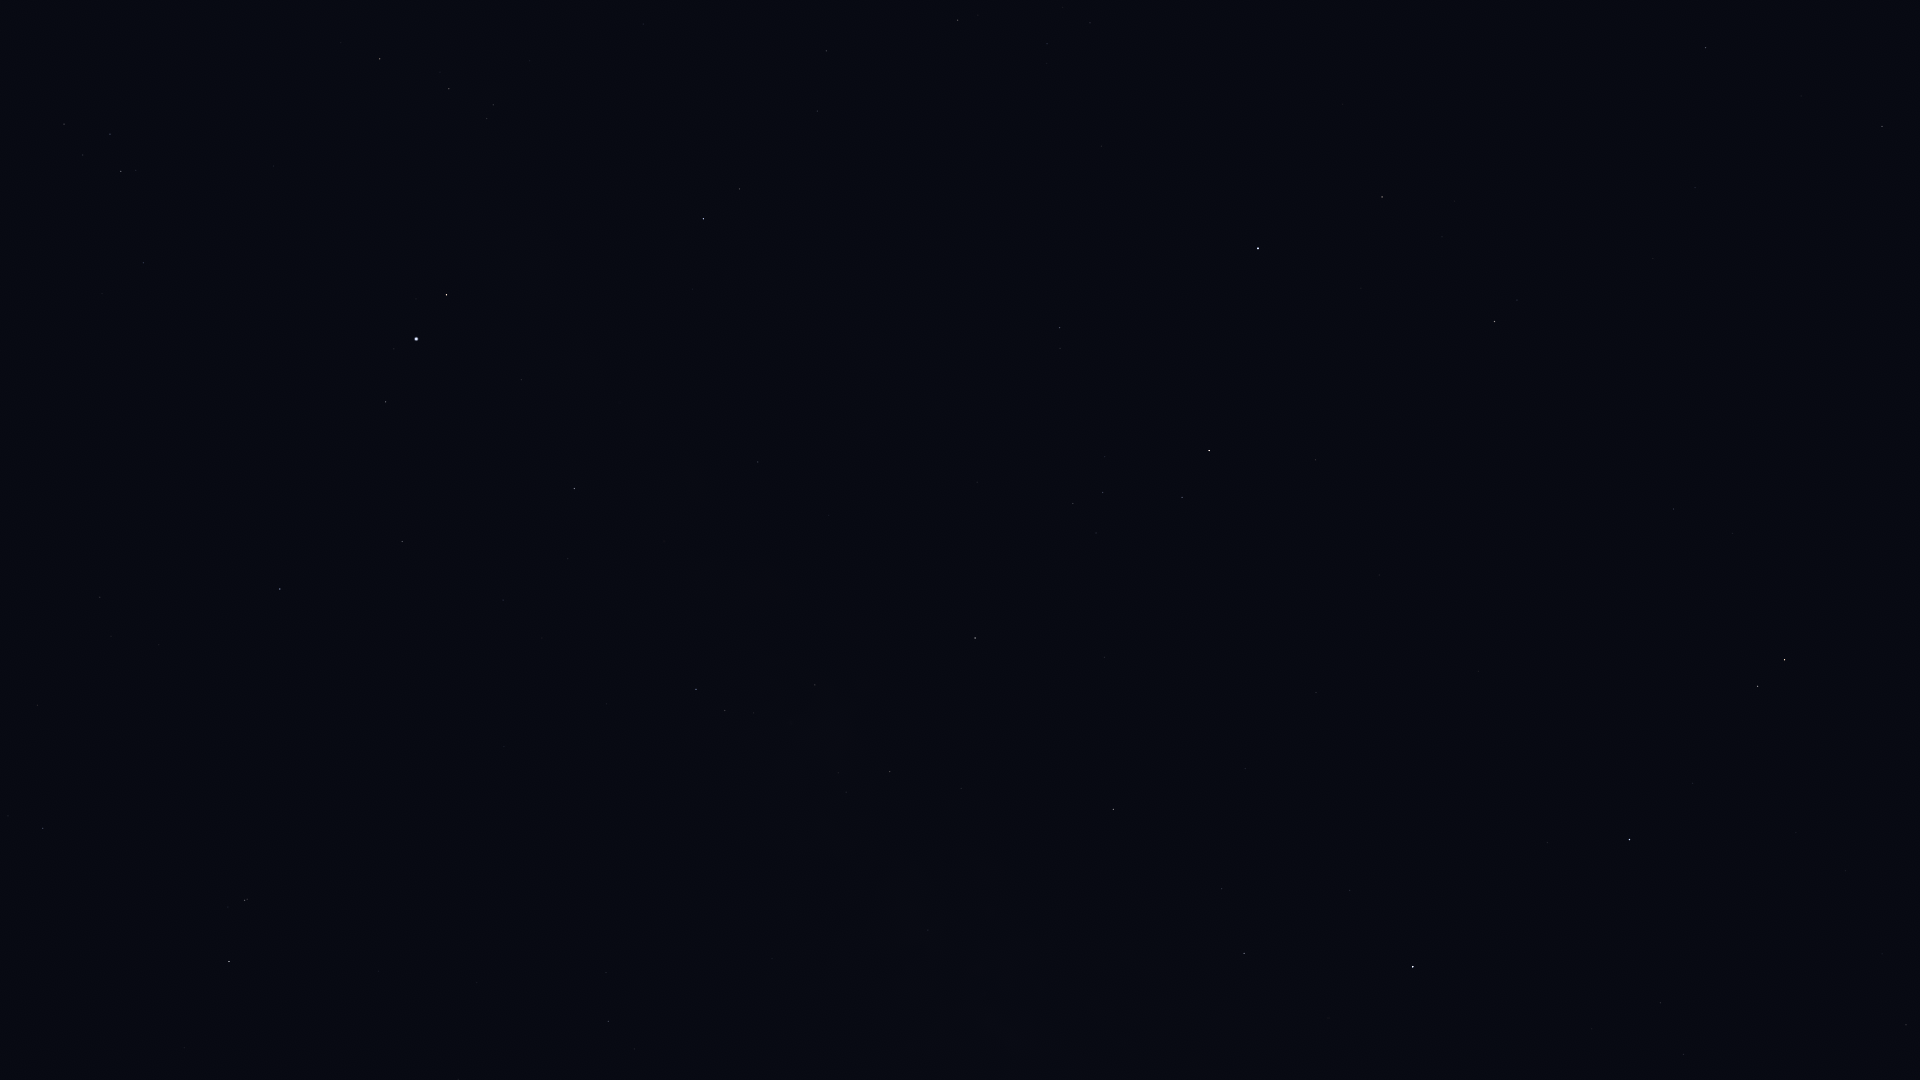

The file beside this chart, header and first rows:
Star_ID, Name, X, Y
77853, HIP 77853, 1906, 1025
79043, Marsic, 1801, 96
79431, Sharjah, 1776, 1073
79593, Yed Prior, 1785, 660
79882, Yed Posterior, 1758, 686
80463, Cujam, 1695, 188
80687, Timir, 1683, 917
80883, Marfik, 1674, 509
81022, Rosalíadecastro, 1661, 507
82651, Mahsati, 1517, 253
83000, HIP 83000, 1495, 321
84012, Sabik, 1413, 967
84345, Rasalgethi, 1382, 197
84880, HIP 84880, 1350, 890
86032, Rasalhague, 1258, 248
86263, HIP 86263, 1244, 953
86565, HIP 86565, 1222, 889
86742, Cebalrai, 1209, 451
88048, HIP 88048, 1114, 809
88670, HIP 88670, 1070, 773
90004, Alasia, 973, 863
90441, HIP 90441, 938, 561
90595, HIP 90595, 928, 930
91117, HIP 91117, 890, 772
92175, HIP 92175, 815, 685
92202, HIP 92202, 813, 709
92814, HIP 92814, 772, 959
92895, Kaveh, 761, 460
92946, Alya, 758, 462
93747, Okab, 704, 219
94820, HIP 94820, 634, 1049
95168, HIP 95168, 608, 1021
96078, Uruk, 541, 147
96757, Sham, 493, 105
96837, HIP 96837, 487, 119
97278, Tarazed, 447, 295
97365, HIP 97365, 449, 89
97649, Altair, 416, 339
97938, Libertas, 394, 349
98036, Alshain, 386, 402
98337, HIP 98337, 380, 59
98920, HIP 98920, 341, 43
99711, Phoenicia, 262, 590
99894, Chechia, 250, 447
100064, Algedi, 245, 900
100310, Alshat, 228, 907
100345, Dabih, 229, 962
101421, Aldulfin, 144, 263
101769, Rotanev, 121, 171
101958, Sualocin, 110, 134
102618, Albali, 43, 828
